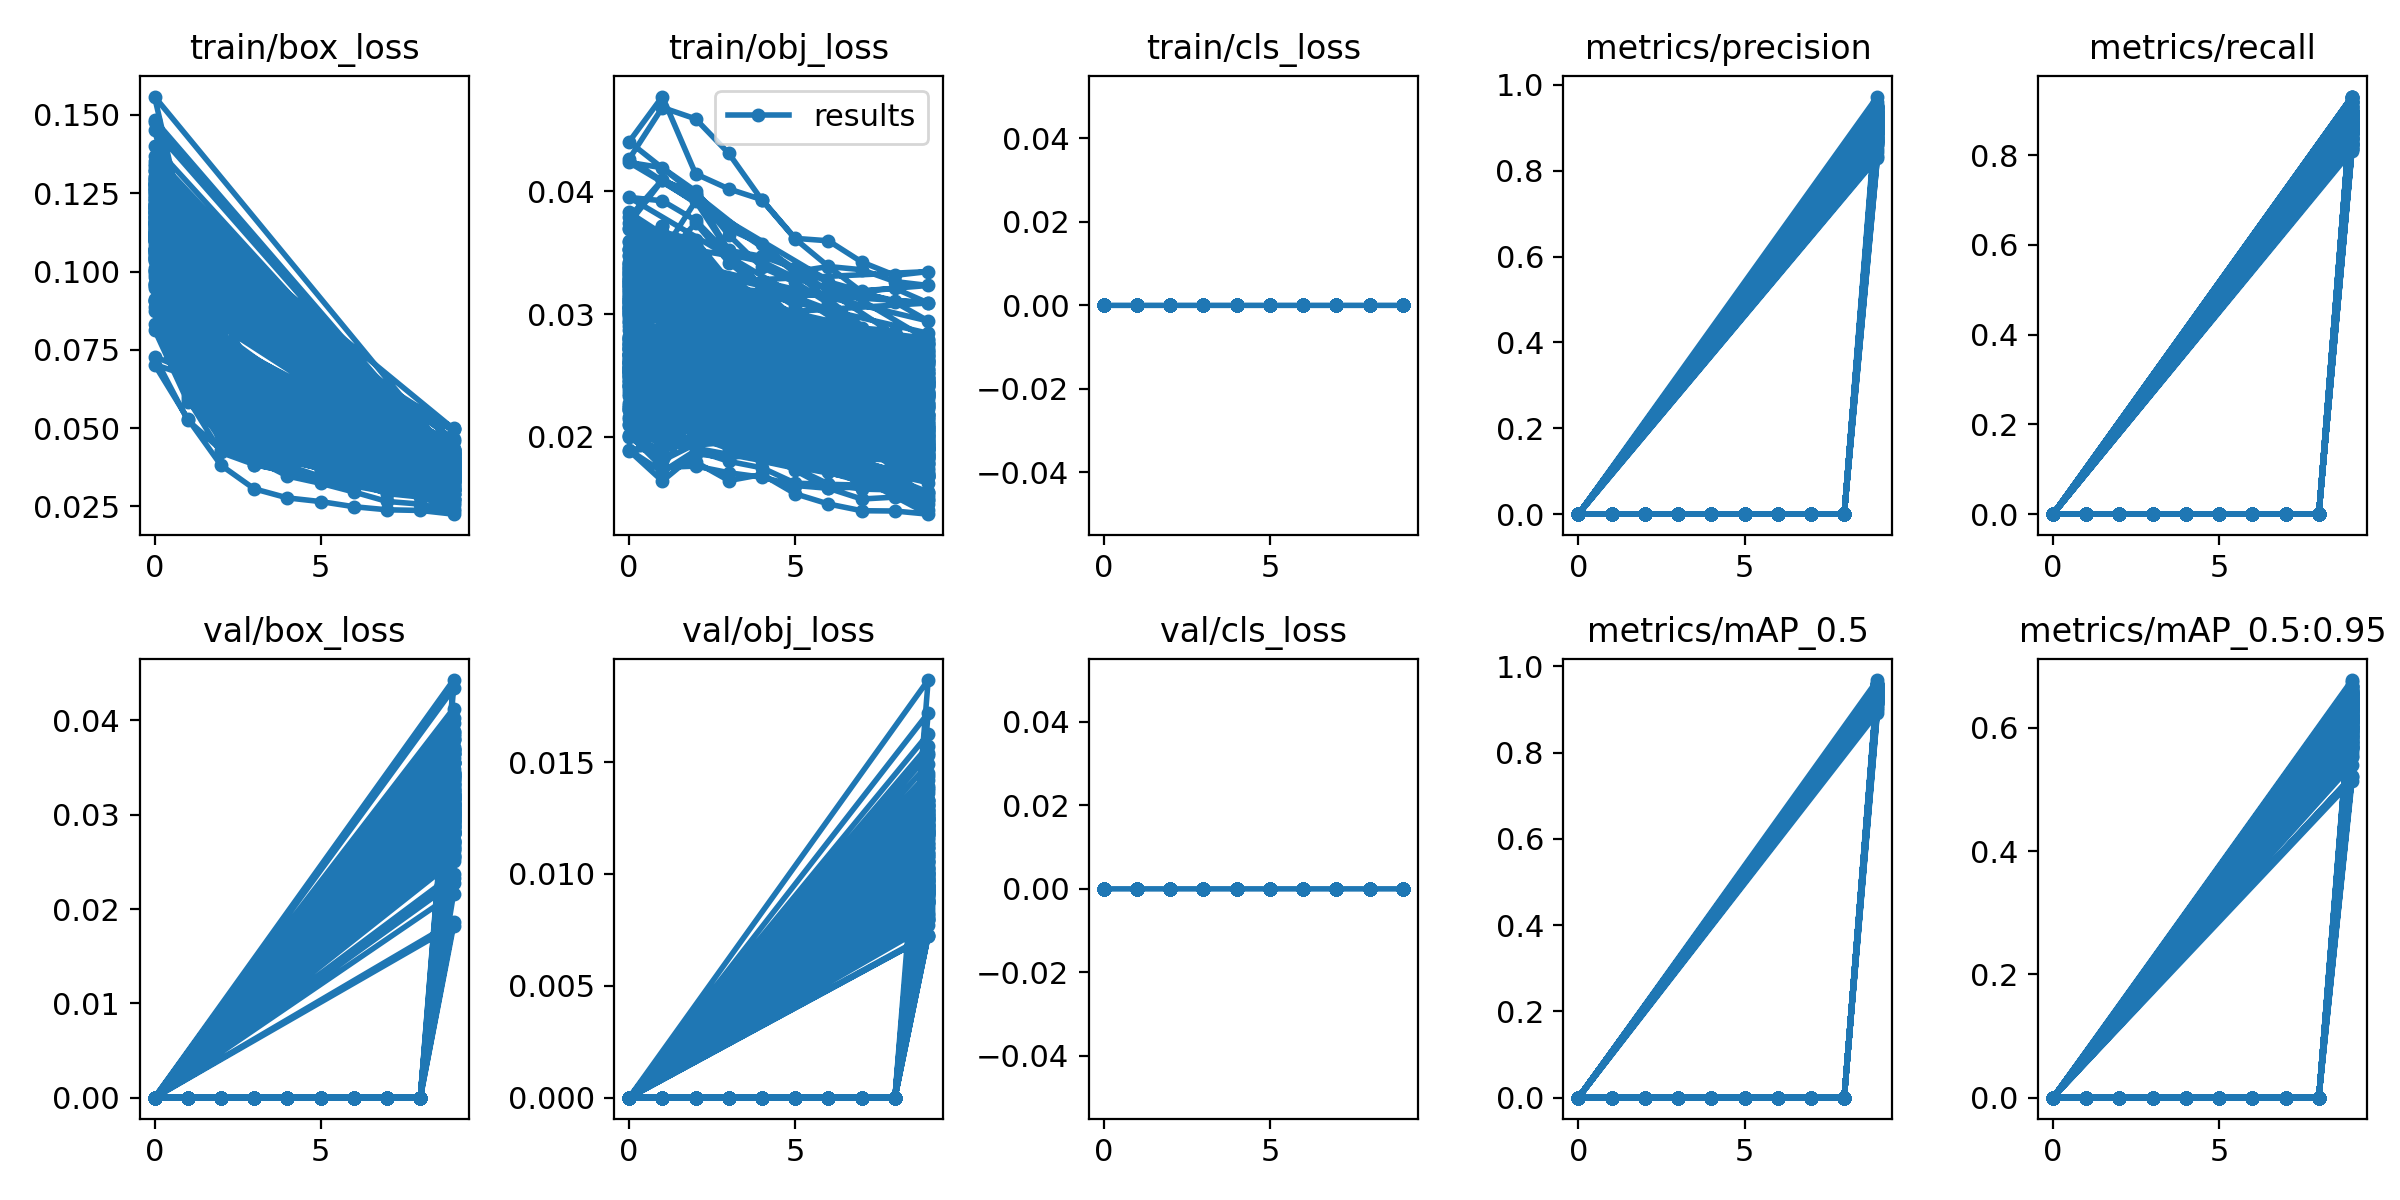

Data behind this chart, as committed beside it:
epoch, train/box_loss, train/obj_loss, train/cls_loss, metrics/precision, metrics/recall, metrics/mAP_0.5, metrics/mAP_0.5:0.95, val/box_loss, val/obj_loss, val/cls_loss, x/lr0, x/lr1, x/lr2
0, 0.107, 0.03375, 0, 0, 0, 0, 0, 0, 0, 0, 0.0883, 0.0013, 0.0013
1, 0.07135, 0.0344, 0, 0, 0, 0, 0, 0, 0, 0, 0.07543, 0.002433, 0.002433
2, 0.05464, 0.034, 0, 0, 0, 0, 0, 0, 0, 0, 0.06229, 0.003288, 0.003288
3, 0.04893, 0.03071, 0, 0, 0, 0, 0, 0, 0, 0, 0.04887, 0.003867, 0.003867
4, 0.04646, 0.02828, 0, 0, 0, 0, 0, 0, 0, 0, 0.03517, 0.004168, 0.004168
5, 0.04339, 0.02574, 0, 0, 0, 0, 0, 0, 0, 0, 0.02119, 0.004191, 0.004191
6, 0.04079, 0.02492, 0, 0, 0, 0, 0, 0, 0, 0, 0.006938, 0.003938, 0.003938
7, 0.03615, 0.02415, 0, 0, 0, 0, 0, 0, 0, 0, 0.00307, 0.00307, 0.00307
8, 0.03489, 0.02289, 0, 0, 0, 0, 0, 0, 0, 0, 0.00307, 0.00307, 0.00307
9, 0.03066, 0.02189, 0, 0.9337, 0.8721, 0.9161, 0.601, 0.0308, 0.01206, 0, 0.00208, 0.00208, 0.00208
0, 0.1072, 0.02726, 0, 0, 0, 0, 0, 0, 0, 0, 0.08261, 0.0013, 0.0013
1, 0.07645, 0.02493, 0, 0, 0, 0, 0, 0, 0, 0, 0.07066, 0.002433, 0.002433
2, 0.06162, 0.02353, 0, 0, 0, 0, 0, 0, 0, 0, 0.05843, 0.003288, 0.003288
3, 0.0534, 0.02208, 0, 0, 0, 0, 0, 0, 0, 0, 0.04592, 0.003867, 0.003867
4, 0.05015, 0.02094, 0, 0, 0, 0, 0, 0, 0, 0, 0.03314, 0.004168, 0.004168
5, 0.04372, 0.01979, 0, 0, 0, 0, 0, 0, 0, 0, 0.02008, 0.004191, 0.004191
6, 0.04023, 0.01871, 0, 0, 0, 0, 0, 0, 0, 0, 0.006742, 0.003938, 0.003938
7, 0.03511, 0.01712, 0, 0, 0, 0, 0, 0, 0, 0, 0.00307, 0.00307, 0.00307
8, 0.03348, 0.01594, 0, 0, 0, 0, 0, 0, 0, 0, 0.00307, 0.00307, 0.00307
9, 0.02902, 0.01481, 0, 0.9599, 0.8343, 0.9344, 0.575, 0.02986, 0.008703, 0, 0.00208, 0.00208, 0.00208
0, 0.1132, 0.03691, 0, 0, 0, 0, 0, 0, 0, 0, 0.08358, 0.001344, 0.001344
1, 0.07813, 0.0367, 0, 0, 0, 0, 0, 0, 0, 0, 0.07151, 0.002515, 0.002515
2, 0.05991, 0.03601, 0, 0, 0, 0, 0, 0, 0, 0, 0.05917, 0.0034, 0.0034
3, 0.05394, 0.0327, 0, 0, 0, 0, 0, 0, 0, 0, 0.04653, 0.003998, 0.003998
4, 0.05152, 0.03051, 0, 0, 0, 0, 0, 0, 0, 0, 0.03361, 0.004309, 0.004309
5, 0.04735, 0.0281, 0, 0, 0, 0, 0, 0, 0, 0, 0.0204, 0.004334, 0.004334
6, 0.04461, 0.02691, 0, 0, 0, 0, 0, 0, 0, 0, 0.006908, 0.004072, 0.004072
7, 0.03964, 0.02568, 0, 0, 0, 0, 0, 0, 0, 0, 0.003174, 0.003174, 0.003174
8, 0.03812, 0.02433, 0, 0, 0, 0, 0, 0, 0, 0, 0.003174, 0.003174, 0.003174
9, 0.03321, 0.02331, 0, 0.928, 0.8992, 0.9578, 0.5998, 0.03175, 0.01287, 0, 0.002151, 0.002151, 0.002151
0, 0.1112, 0.03182, 0, 0, 0, 0, 0, 0, 0, 0, 0.09305, 0.001244, 0.001244
1, 0.07727, 0.03227, 0, 0, 0, 0, 0, 0, 0, 0, 0.07936, 0.002328, 0.002328
2, 0.06008, 0.03106, 0, 0, 0, 0, 0, 0, 0, 0, 0.0654, 0.003147, 0.003147
3, 0.055, 0.02788, 0, 0, 0, 0, 0, 0, 0, 0, 0.05118, 0.0037, 0.0037
4, 0.05182, 0.0264, 0, 0, 0, 0, 0, 0, 0, 0, 0.0367, 0.003988, 0.003988
5, 0.04798, 0.02447, 0, 0, 0, 0, 0, 0, 0, 0, 0.02195, 0.004011, 0.004011
6, 0.04449, 0.02412, 0, 0, 0, 0, 0, 0, 0, 0, 0.006934, 0.003769, 0.003769
7, 0.03888, 0.02355, 0, 0, 0, 0, 0, 0, 0, 0, 0.002938, 0.002938, 0.002938
8, 0.03759, 0.02269, 0, 0, 0, 0, 0, 0, 0, 0, 0.002938, 0.002938, 0.002938
9, 0.03267, 0.0218, 0, 0.9518, 0.9193, 0.9686, 0.6314, 0.02973, 0.01132, 0, 0.001991, 0.001991, 0.001991
0, 0.1072, 0.03334, 0, 0, 0, 0, 0, 0, 0, 0, 0.07738, 0.0013, 0.0013
1, 0.07271, 0.0333, 0, 0, 0, 0, 0, 0, 0, 0, 0.06627, 0.002433, 0.002433
2, 0.05625, 0.0327, 0, 0, 0, 0, 0, 0, 0, 0, 0.05488, 0.003288, 0.003288
3, 0.04964, 0.03029, 0, 0, 0, 0, 0, 0, 0, 0, 0.04322, 0.003867, 0.003867
4, 0.04753, 0.02812, 0, 0, 0, 0, 0, 0, 0, 0, 0.03128, 0.004168, 0.004168
5, 0.04333, 0.02597, 0, 0, 0, 0, 0, 0, 0, 0, 0.01906, 0.004191, 0.004191
6, 0.04068, 0.02478, 0, 0, 0, 0, 0, 0, 0, 0, 0.006562, 0.003938, 0.003938
7, 0.03662, 0.02373, 0, 0, 0, 0, 0, 0, 0, 0, 0.00307, 0.00307, 0.00307
8, 0.03528, 0.0227, 0, 0, 0, 0, 0, 0, 0, 0, 0.00307, 0.00307, 0.00307
9, 0.03072, 0.02179, 0, 0.939, 0.8951, 0.9482, 0.6342, 0.0308, 0.01158, 0, 0.00208, 0.00208, 0.00208
0, 0.1191, 0.03235, 0, 0, 0, 0, 0, 0, 0, 0, 0.08798, 0.0009828, 0.0009828
1, 0.08836, 0.03377, 0, 0, 0, 0, 0, 0, 0, 0, 0.07484, 0.001839, 0.001839
2, 0.06665, 0.03522, 0, 0, 0, 0, 0, 0, 0, 0, 0.06149, 0.002486, 0.002486
3, 0.05656, 0.03291, 0, 0, 0, 0, 0, 0, 0, 0, 0.04792, 0.002923, 0.002923
4, 0.05135, 0.03229, 0, 0, 0, 0, 0, 0, 0, 0, 0.03415, 0.003151, 0.003151
5, 0.04766, 0.03061, 0, 0, 0, 0, 0, 0, 0, 0, 0.02017, 0.003169, 0.003169
6, 0.04434, 0.02848, 0, 0, 0, 0, 0, 0, 0, 0, 0.005977, 0.002977, 0.002977
7, 0.04165, 0.02601, 0, 0, 0, 0, 0, 0, 0, 0, 0.002321, 0.002321, 0.002321
8, 0.03981, 0.02468, 0, 0, 0, 0, 0, 0, 0, 0, 0.002321, 0.002321, 0.002321
9, 0.03558, 0.0232, 0, 0.9513, 0.8488, 0.9496, 0.5935, 0.03214, 0.0133, 0, 0.001572, 0.001572, 0.001572
... 1,520 more rows
